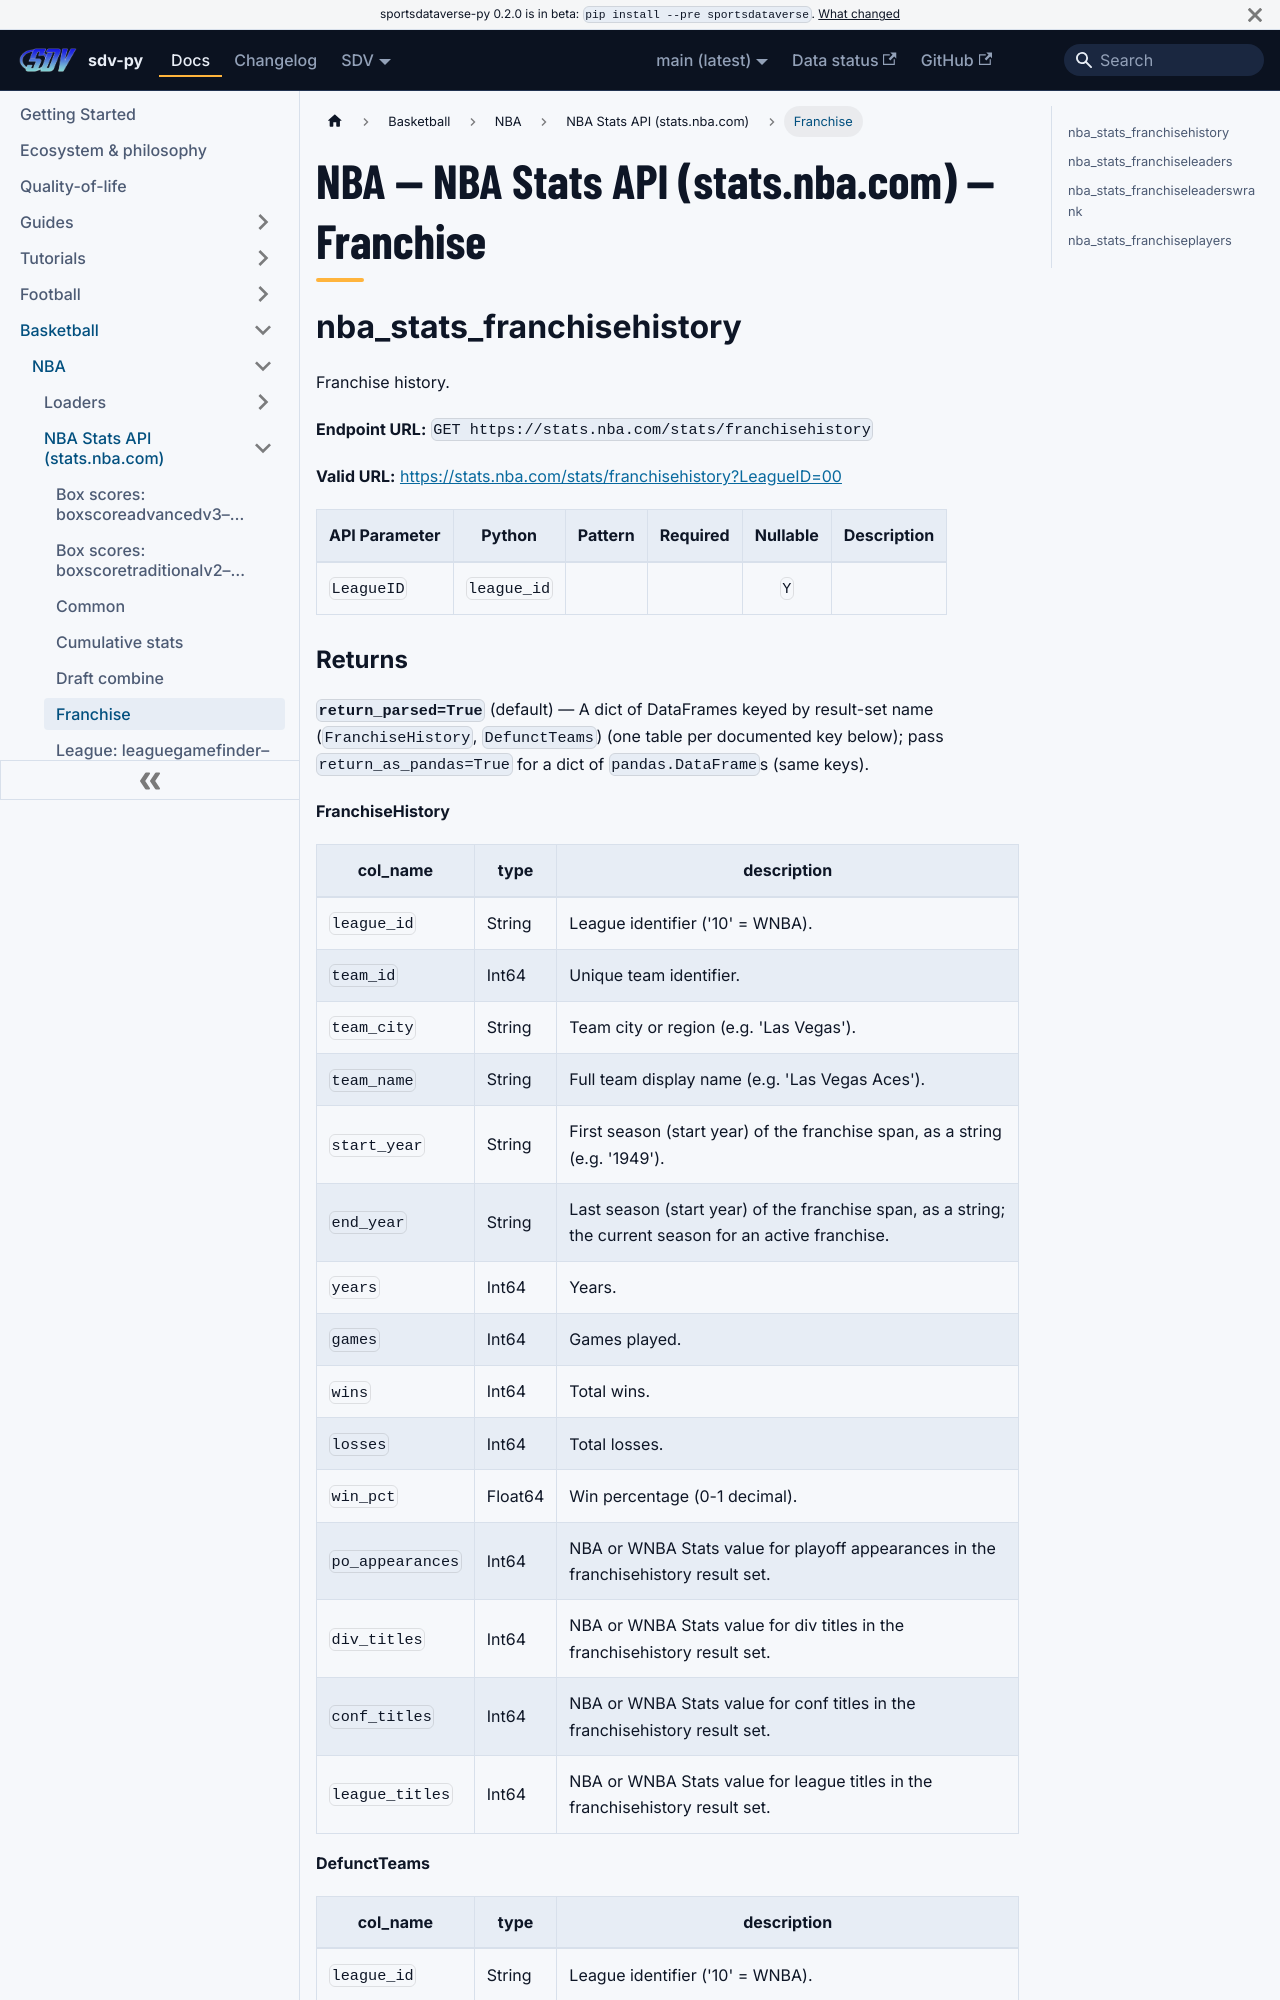

repository: sportsdataverse/sportsdataverse-py · page: docs/nba/reference/nba_stats/franchise/index.html · generator: docusaurus

---
title: "NBA — NBA Stats API (stats.nba.com) — Franchise"
sidebar_label: "Franchise"
sidebar_position: 6
description: "NBA — NBA Stats API (stats.nba.com) — Franchise — function reference in sdv-py, the SportsDataverse Python package."
toc_max_heading_level: 2
---
# NBA — NBA Stats API (stats.nba.com) — Franchise

## nba_stats_franchisehistory

Franchise history.

**Endpoint URL:** `GET https://stats.nba.com/stats/franchisehistory`

**Valid URL:** [https://stats.nba.com/stats/franchisehistory?LeagueID=00](https://stats.nba.com/stats/franchisehistory?LeagueID=00)

| API Parameter | Python | Pattern | Required | Nullable | Description |
|---|---|:---:|:---:|:---:|---|
| `LeagueID` | `league_id` |  |  | `Y` |  |
